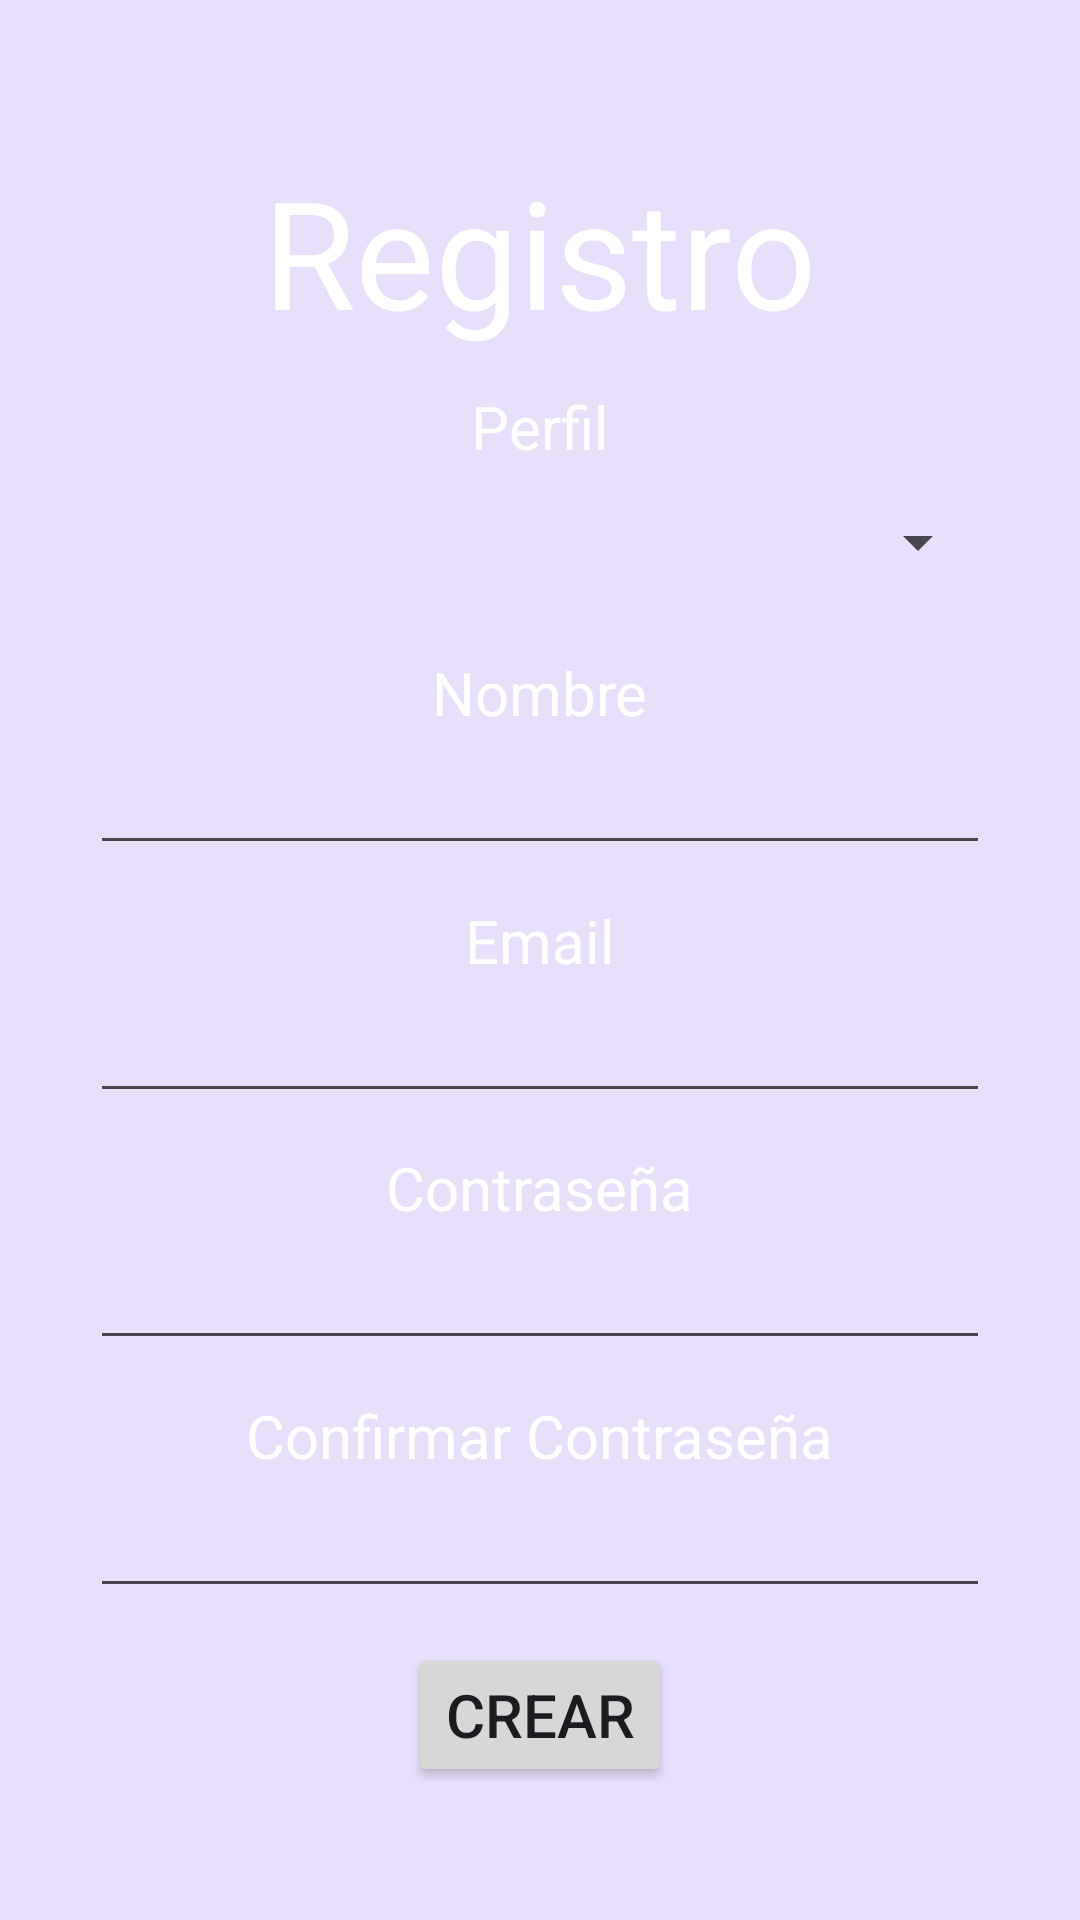

Write the Android layout XML for this screen, with the resource values it uses.
<!-- AndroidManifest.xml: application theme Theme.Evolet20 -->
<!-- res/layout/activity_register.xml -->
<?xml version="1.0" encoding="utf-8"?>
<androidx.constraintlayout.widget.ConstraintLayout xmlns:android="http://schemas.android.com/apk/res/android"
    xmlns:app="http://schemas.android.com/apk/res-auto"
    xmlns:tools="http://schemas.android.com/tools"
    android:id="@+id/main"
    android:layout_width="match_parent"
    android:layout_height="match_parent"
    android:background="@color/fondo"
    tools:context=".Login.RegisterActivity">

    <TextView
        android:id="@+id/titulo"
        android:layout_width="wrap_content"
        android:layout_height="wrap_content"
        android:text="@string/registro"
        android:textColor="@color/white"
        android:textSize="50sp"
        android:layout_marginBottom="50sp"
        app:layout_constraintBottom_toTopOf="@id/llNombre"
        app:layout_constraintEnd_toEndOf="parent"
        app:layout_constraintStart_toStartOf="parent"
        app:layout_constraintTop_toTopOf="parent" />

    <LinearLayout
        android:id="@+id/llPerfil"
        android:layout_width="match_parent"
        android:layout_height="wrap_content"
        android:orientation="vertical"
        android:layout_marginStart="30sp"
        android:layout_marginEnd="30sp"
        android:gravity="center"
        app:layout_constraintBottom_toTopOf="@id/llNombre"
        app:layout_constraintEnd_toEndOf="parent"
        app:layout_constraintStart_toStartOf="parent"
        app:layout_constraintTop_toBottomOf="@id/titulo">

        <TextView
            android:id="@+id/tvPerfil"
            android:layout_width="wrap_content"
            android:layout_height="wrap_content"
            android:text="@string/perfil"
            android:textColor="@color/white"
            android:textSize="20sp" />

        <Spinner
            android:id="@+id/spPerfil"
            android:layout_width="match_parent"
            android:layout_height="50sp"
            android:textSize="20sp" />
    </LinearLayout>

    <LinearLayout
        android:id="@+id/llNombre"
        android:layout_width="match_parent"
        android:layout_height="wrap_content"
        android:orientation="vertical"
        android:layout_marginStart="30sp"
        android:layout_marginEnd="30sp"
        android:gravity="center"
        app:layout_constraintBottom_toTopOf="@id/llEmail"
        app:layout_constraintEnd_toEndOf="parent"
        app:layout_constraintStart_toStartOf="parent"
        app:layout_constraintTop_toBottomOf="@id/llPerfil">

        <TextView
            android:id="@+id/tvNombre"
            android:layout_width="wrap_content"
            android:layout_height="wrap_content"
            android:text="@string/nombre"
            android:textColor="@color/white"
            android:textSize="20sp" />

        <EditText
            android:id="@+id/etNombre"
            android:layout_width="match_parent"
            android:layout_height="wrap_content"
            android:ems="10"
            android:inputType="text"
            android:textColor="@color/white"
            android:textSize="20sp" />
    </LinearLayout>



    <LinearLayout
        android:id="@+id/llEmail"
        android:layout_width="match_parent"
        android:layout_height="wrap_content"
        android:orientation="vertical"
        android:layout_marginStart="30sp"
        android:layout_marginEnd="30sp"
        android:gravity="center"
        app:layout_constraintBottom_toTopOf="@id/llPass"
        app:layout_constraintEnd_toEndOf="parent"
        app:layout_constraintStart_toStartOf="parent"
        app:layout_constraintTop_toBottomOf="@id/llNombre">

        <TextView
            android:id="@+id/tvUsuario"
            android:layout_width="wrap_content"
            android:layout_height="wrap_content"
            android:text="@string/email"
            android:textColor="@color/white"
            android:textSize="20sp" />

        <EditText
            android:id="@+id/etUsuario"
            android:layout_width="match_parent"
            android:layout_height="wrap_content"
            android:ems="10"
            android:inputType="text"
            android:textColor="@color/white"
            android:textSize="20sp" />
    </LinearLayout>

    <LinearLayout
        android:id="@+id/llPass"
        android:layout_width="match_parent"
        android:layout_height="wrap_content"
        android:orientation="vertical"
        android:layout_marginStart="30sp"
        android:layout_marginEnd="30sp"
        android:gravity="center"
        app:layout_constraintBottom_toTopOf="@id/llPass2"
        app:layout_constraintEnd_toEndOf="parent"
        app:layout_constraintStart_toStartOf="parent"
        app:layout_constraintTop_toBottomOf="@id/llEmail">

        <TextView
            android:id="@+id/tvPass"
            android:layout_width="wrap_content"
            android:layout_height="wrap_content"
            android:text="@string/password"
            android:textColor="@color/white"
            android:textSize="20sp" />

        <EditText
            android:id="@+id/etPass"
            android:layout_width="match_parent"
            android:layout_height="wrap_content"
            android:ems="10"
            android:inputType="text"
            android:textColor="@color/white"
            android:textSize="20sp" />
    </LinearLayout>

    <LinearLayout
        android:id="@+id/llPass2"
        android:layout_width="match_parent"
        android:layout_height="wrap_content"
        android:orientation="vertical"
        android:layout_marginStart="30sp"
        android:layout_marginEnd="30sp"
        android:gravity="center"
        app:layout_constraintBottom_toTopOf="@id/btnRegister"
        app:layout_constraintEnd_toEndOf="parent"
        app:layout_constraintStart_toStartOf="parent"
        app:layout_constraintTop_toBottomOf="@id/llPass">

        <TextView
            android:id="@+id/tvPass2"
            android:layout_width="wrap_content"
            android:layout_height="wrap_content"
            android:text="@string/confirmar_password"
            android:textColor="@color/white"
            android:textSize="20sp" />

        <EditText
            android:id="@+id/etPass2"
            android:layout_width="match_parent"
            android:layout_height="wrap_content"
            android:ems="10"
            android:inputType="text"
            android:textColor="@color/white"
            android:textSize="20sp" />
    </LinearLayout>

    <Button
        android:id="@+id/btnRegister"
        android:layout_width="wrap_content"
        android:layout_height="wrap_content"
        android:text="@string/crear"
        android:textSize="20sp"
        android:layout_marginTop="50sp"
        app:layout_constraintBottom_toBottomOf="parent"
        app:layout_constraintEnd_toEndOf="parent"
        app:layout_constraintStart_toStartOf="parent"
        app:layout_constraintTop_toBottomOf="@id/llPass" />

</androidx.constraintlayout.widget.ConstraintLayout>
<!-- resources referenced by this layout -->
<resources>
  <color name="fondo">#E8DFFA</color>
  <color name="white">#FFFFFFFF</color>
  <string name="confirmar_password">Confirmar Contraseña</string>
  <string name="crear">Crear</string>
  <string name="email">Email</string>
  <string name="nombre">Nombre</string>
  <string name="password">Contraseña</string>
  <string name="perfil">Perfil</string>
  <string name="registro">Registro</string>
  <style name="Theme.Evolet20" parent="Base.Theme.Evolet20" />
  <style name="Base.Theme.Evolet20" parent="Theme.Material3.DayNight.NoActionBar">
          
          
      </style>
</resources>
